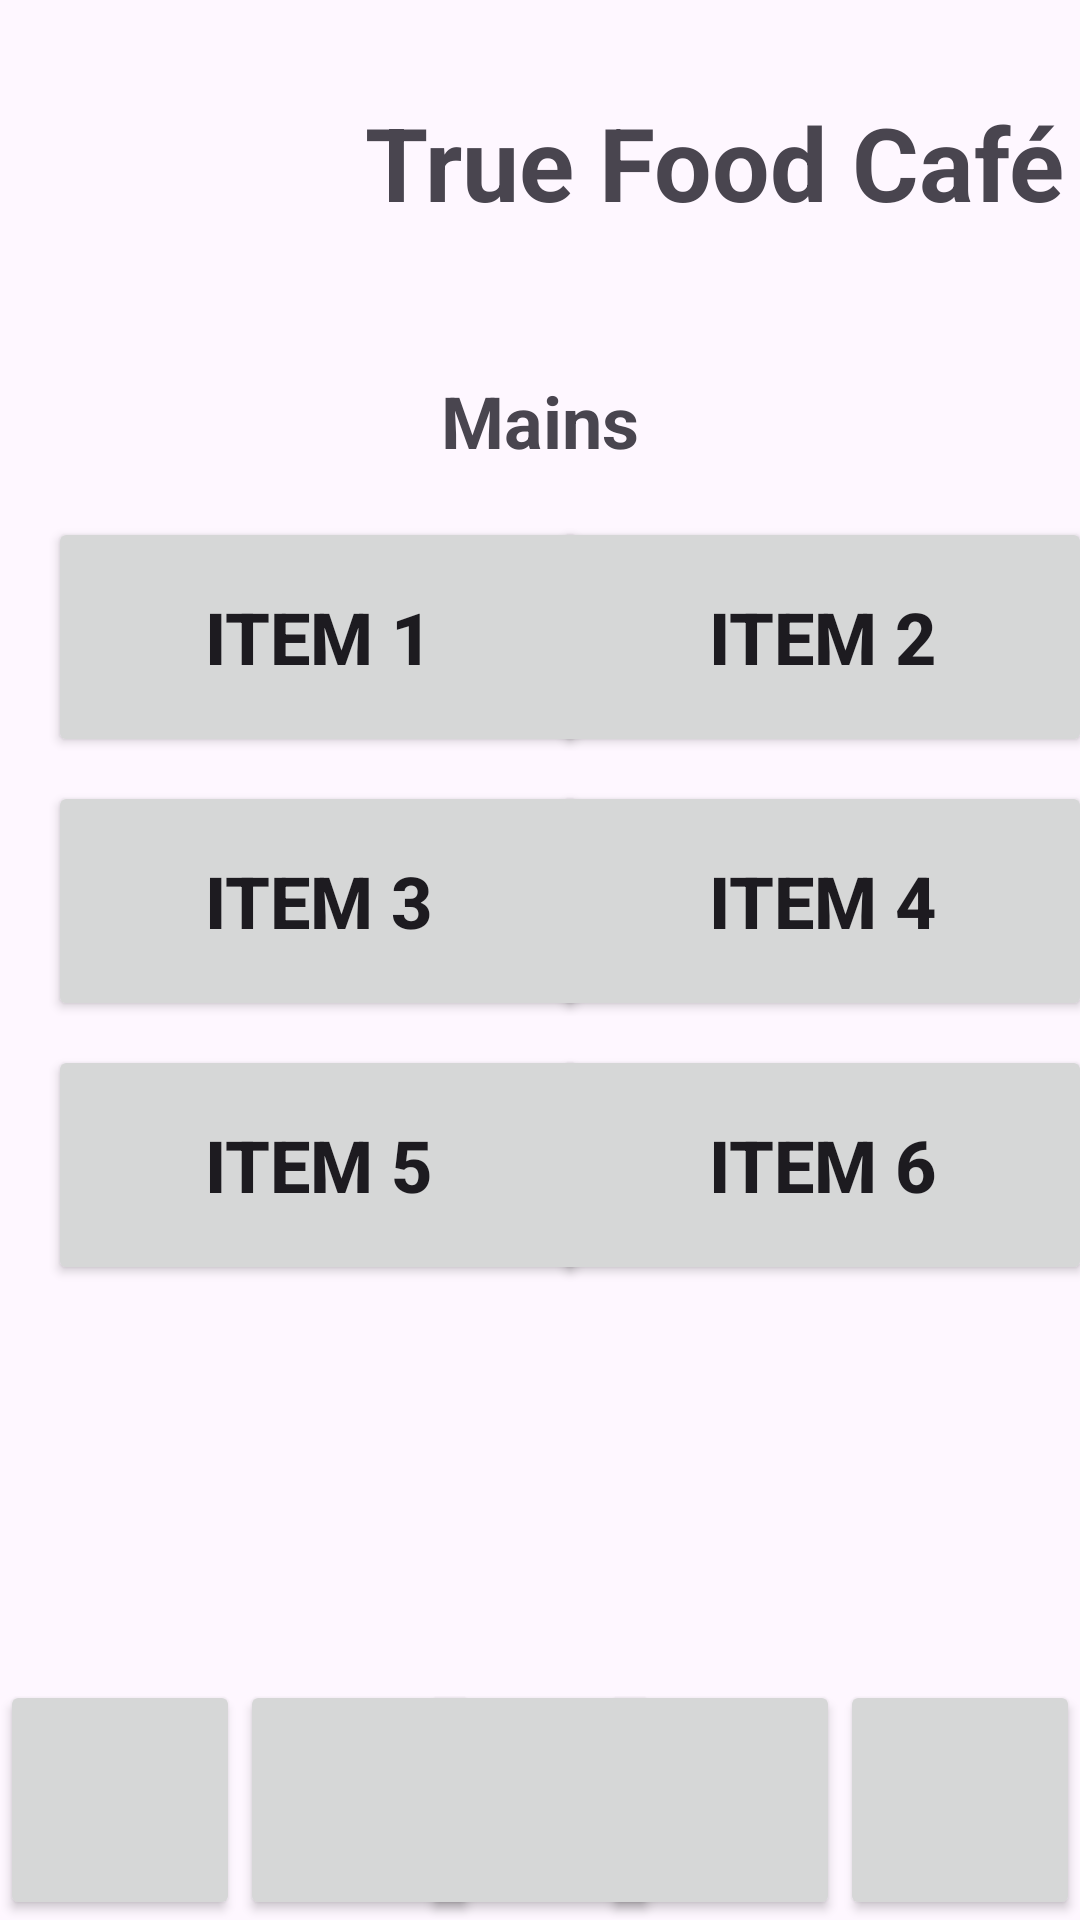

Produce the Android XML layout that renders to this screen, including the resource entries it uses.
<!-- AndroidManifest.xml: application theme Theme.MobileDevAssign2 -->
<!-- res/layout/mains_page.xml -->
<?xml version="1.0" encoding="utf-8"?>
<androidx.constraintlayout.widget.ConstraintLayout xmlns:android="http://schemas.android.com/apk/res/android"
    xmlns:app="http://schemas.android.com/apk/res-auto"
    android:id="@+id/main"
    android:layout_width="match_parent"
    android:layout_height="match_parent">

    <LinearLayout
        android:layout_width="match_parent"
        android:layout_height="match_parent"
        android:orientation="vertical">

        <androidx.constraintlayout.widget.ConstraintLayout
            android:layout_width="match_parent"
            android:layout_height="match_parent">

            <ImageView
                android:id="@+id/imgLogo"
                android:layout_width="100dp"
                android:layout_height="100dp"
                android:layout_marginStart="8dp"
                android:layout_marginTop="8dp"
                app:layout_constraintStart_toStartOf="parent"
                app:layout_constraintTop_toTopOf="parent"
                app:srcCompat="@drawable/logo" />

            <ImageButton
                android:id="@+id/btnLogo"
                android:layout_width="100dp"
                android:layout_height="100dp"
                android:background="@drawable/logo"
                app:layout_constraintStart_toStartOf="@+id/imgLogo"
                app:layout_constraintTop_toTopOf="@+id/imgLogo" />

            <TextView
                android:id="@+id/txtTitle"
                android:layout_width="250dp"
                android:layout_height="wrap_content"
                android:layout_marginStart="8dp"
                android:text="@string/title_text"
                android:textAlignment="center"
                android:textSize="34sp"
                android:textStyle="bold"
                app:layout_constraintBottom_toBottomOf="@+id/imgLogo"
                app:layout_constraintEnd_toEndOf="parent"
                app:layout_constraintStart_toEndOf="@+id/imgLogo"
                app:layout_constraintTop_toTopOf="parent" />

            <TextView
                android:id="@+id/txtTitle"
                android:layout_width="wrap_content"
                android:layout_height="wrap_content"
                android:layout_marginTop="16dp"
                android:text="Mains"
                android:textSize="24sp"
                android:textStyle="bold"
                app:layout_constraintEnd_toEndOf="parent"
                app:layout_constraintStart_toStartOf="parent"
                app:layout_constraintTop_toBottomOf="@+id/imgLogo" />

            <Button
                android:id="@+id/btnItem1"
                android:layout_width="180dp"
                android:layout_height="80dp"
                android:layout_marginStart="16dp"
                android:layout_marginTop="16dp"
                android:text="Item 1"
                android:textSize="24sp"
                android:textStyle="bold"
                app:layout_constraintStart_toStartOf="parent"
                app:layout_constraintTop_toBottomOf="@+id/txtTitle" />

            <Button
                android:id="@+id/btnItem2"
                android:layout_width="180dp"
                android:layout_height="80dp"
                android:layout_marginStart="8dp"
                android:layout_marginEnd="16dp"
                android:text="Item 2"
                android:textSize="24sp"
                android:textStyle="bold"
                app:layout_constraintEnd_toEndOf="parent"
                app:layout_constraintStart_toEndOf="@+id/btnItem1"
                app:layout_constraintTop_toTopOf="@+id/btnItem1" />

            <Button
                android:id="@+id/btnItem3"
                android:layout_width="180dp"
                android:layout_height="80dp"
                android:layout_marginStart="16dp"
                android:layout_marginTop="8dp"
                android:text="Item 3"
                android:textSize="24sp"
                android:textStyle="bold"
                app:layout_constraintStart_toStartOf="parent"
                app:layout_constraintTop_toBottomOf="@+id/btnItem1" />

            <Button
                android:id="@+id/btnItem4"
                android:layout_width="180dp"
                android:layout_height="80dp"
                android:layout_marginStart="8dp"
                android:layout_marginEnd="16dp"
                android:text="Item 4"
                android:textSize="24sp"
                android:textStyle="bold"
                app:layout_constraintEnd_toEndOf="parent"
                app:layout_constraintStart_toEndOf="@+id/btnItem3"
                app:layout_constraintTop_toTopOf="@+id/btnItem3" />

            <Button
                android:id="@+id/btnItem5"
                android:layout_width="180dp"
                android:layout_height="80dp"
                android:layout_marginStart="16dp"
                android:layout_marginTop="8dp"
                android:text="Item 5"
                android:textSize="24sp"
                android:textStyle="bold"
                app:layout_constraintStart_toStartOf="parent"
                app:layout_constraintTop_toBottomOf="@+id/btnItem3" />

            <Button
                android:id="@+id/btnItem6"
                android:layout_width="180dp"
                android:layout_height="80dp"
                android:layout_marginStart="8dp"
                android:layout_marginEnd="16dp"
                android:text="Item 6"
                android:textSize="24sp"
                android:textStyle="bold"
                app:layout_constraintEnd_toEndOf="parent"
                app:layout_constraintStart_toEndOf="@+id/btnItem5"
                app:layout_constraintTop_toTopOf="@+id/btnItem5" />

            <Button
                android:id="@+id/btnHome"
                android:layout_width="80dp"
                android:layout_height="80dp"
                android:gravity="center_horizontal|center_vertical"
                android:textAlignment="center"
                android:textSize="12sp"
                app:icon="@drawable/baseline_home_24"
                app:iconSize="40dp"
                app:layout_constraintBottom_toBottomOf="parent"
                app:layout_constraintStart_toStartOf="parent" />

            <Button
                android:id="@+id/btnMenu"
                android:layout_width="80dp"
                android:layout_height="80dp"
                android:gravity="center_horizontal|center_vertical"
                android:textAlignment="center"
                android:textSize="12sp"
                app:icon="@drawable/baseline_restaurant_menu_24"
                app:iconSize="40dp"
                app:layout_constraintBottom_toBottomOf="parent"
                app:layout_constraintStart_toEndOf="@+id/btnHome" />

            <Button
                android:id="@+id/btnFeedback"
                android:layout_width="80dp"
                android:layout_height="80dp"
                android:gravity="center_horizontal|center_vertical"
                android:textAlignment="center"
                android:textSize="12sp"
                app:icon="@drawable/baseline_feedback_24"
                app:iconSize="40dp"
                app:layout_constraintBottom_toBottomOf="parent"
                app:layout_constraintEnd_toStartOf="@+id/btnInformation"
                app:layout_constraintStart_toEndOf="@+id/btnMenu" />

            <Button
                android:id="@+id/btnInformation"
                android:layout_width="80dp"
                android:layout_height="80dp"
                android:gravity="center_horizontal|center_vertical"
                android:textAlignment="center"
                android:textSize="12sp"
                app:icon="@drawable/baseline_info_24"
                app:iconSize="40dp"
                app:layout_constraintBottom_toBottomOf="parent"
                app:layout_constraintEnd_toStartOf="@+id/btnCounter" />

            <Button
                android:id="@+id/btnCounter"
                android:layout_width="80dp"
                android:layout_height="80dp"
                android:gravity="center_horizontal|center_vertical"
                android:textAlignment="center"
                android:textSize="12sp"
                app:icon="@drawable/baseline_calculate_24"
                app:iconSize="40dp"
                app:layout_constraintBottom_toBottomOf="parent"
                app:layout_constraintEnd_toEndOf="parent" />
        </androidx.constraintlayout.widget.ConstraintLayout>
    </LinearLayout>

</androidx.constraintlayout.widget.ConstraintLayout>
<!-- resources referenced by this layout -->
<resources>
  <!-- drawable baseline_calculate_24 (drawable) -->
  <vector xmlns:android="http://schemas.android.com/apk/res/android" android:height="75dp" android:tint="#000000" android:viewportHeight="24" android:viewportWidth="24" android:width="75dp">
        
      <path android:fillColor="@android:color/white" android:pathData="M19,3H5C3.9,3 3,3.9 3,5v14c0,1.1 0.9,2 2,2h14c1.1,0 2,-0.9 2,-2V5C21,3.9 20.1,3 19,3zM13.03,7.06L14.09,6l1.41,1.41L16.91,6l1.06,1.06l-1.41,1.41l1.41,1.41l-1.06,1.06L15.5,9.54l-1.41,1.41l-1.06,-1.06l1.41,-1.41L13.03,7.06zM6.25,7.72h5v1.5h-5V7.72zM11.5,16h-2v2H8v-2H6v-1.5h2v-2h1.5v2h2V16zM18,17.25h-5v-1.5h5V17.25zM18,14.75h-5v-1.5h5V14.75z"/>
      
  </vector>
  <!-- drawable baseline_feedback_24 (drawable) -->
  <vector xmlns:android="http://schemas.android.com/apk/res/android" android:height="75dp" android:tint="#000000" android:viewportHeight="24" android:viewportWidth="24" android:width="75dp">
        
      <path android:fillColor="@android:color/white" android:pathData="M20,2L4,2c-1.1,0 -1.99,0.9 -1.99,2L2,22l4,-4h14c1.1,0 2,-0.9 2,-2L22,4c0,-1.1 -0.9,-2 -2,-2zM13,14h-2v-2h2v2zM13,10h-2L11,6h2v4z"/>
      
  </vector>
  <!-- drawable baseline_home_24 (drawable) -->
  <vector xmlns:android="http://schemas.android.com/apk/res/android" android:height="75dp" android:tint="#000000" android:viewportHeight="24" android:viewportWidth="24" android:width="75dp">
        
      <path android:fillColor="@android:color/white" android:pathData="M10,20v-6h4v6h5v-8h3L12,3 2,12h3v8z"/>
      
  </vector>
  <!-- drawable baseline_info_24 (drawable) -->
  <vector xmlns:android="http://schemas.android.com/apk/res/android" android:height="75dp" android:tint="#000000" android:viewportHeight="24" android:viewportWidth="24" android:width="75dp">
        
      <path android:fillColor="@android:color/white" android:pathData="M12,2C6.48,2 2,6.48 2,12s4.48,10 10,10 10,-4.48 10,-10S17.52,2 12,2zM13,17h-2v-6h2v6zM13,9h-2L11,7h2v2z"/>
      
  </vector>
  <string name="title_text">True Food Café</string>
  <style name="Theme.MobileDevAssign2" parent="Base.Theme.MobileDevAssign2" />
  <style name="Base.Theme.MobileDevAssign2" parent="Theme.Material3.DayNight.NoActionBar">
          
          
      </style>
</resources>
